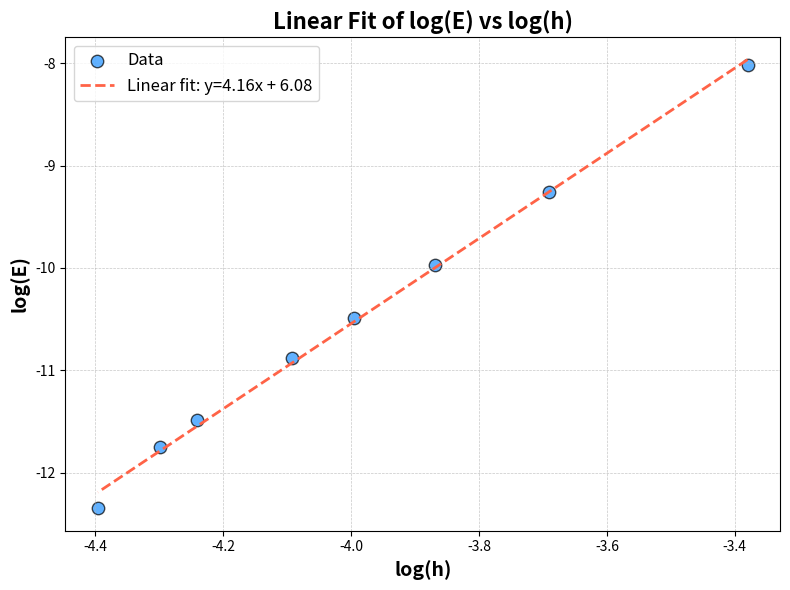
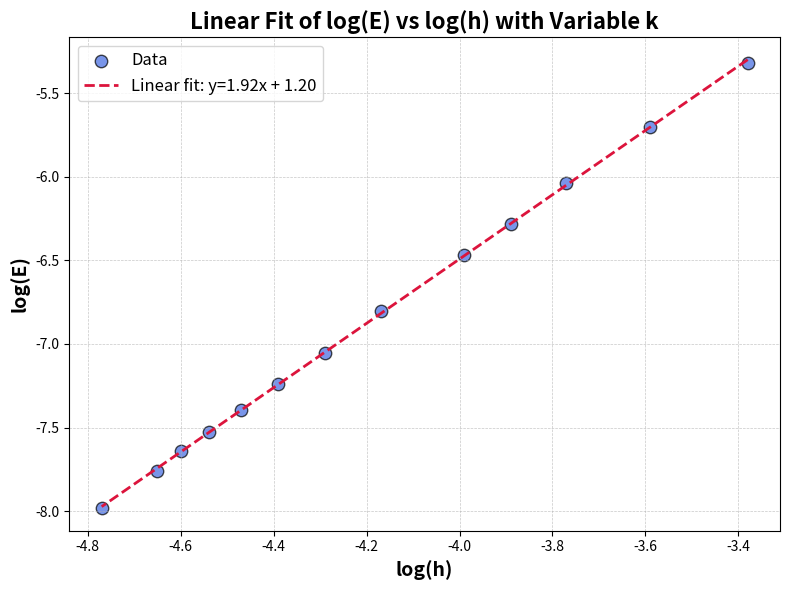

Recreate these plots in Python, in order.
import matplotlib.pyplot as plt 
import numpy as np 



log_h = np.array([-3.38, -3.69, -3.86923, -3.9956, -4.09321, -4.240549, -4.298853, -4.3961])
log_E = [-8.022, -9.26, -9.97, -10.484044, -10.877444, -11.4859, -11.7461, -12.3464]

coeffs = np.polyfit(log_h, log_E, 1)
fit_line = np.poly1d(coeffs)

plt.figure(figsize=(8, 6))
plt.scatter(log_h, log_E, label="Data", color='dodgerblue', edgecolors='black', s=80, alpha=0.7, marker='o')
plt.plot(log_h, fit_line(log_h), label=f"Linear fit: y={coeffs[0]:.2f}x + {coeffs[1]:.2f}", color='tomato', linewidth=2, linestyle='--')

plt.grid(True, which='both', linestyle='--', linewidth=0.5, alpha=0.7)
plt.xlabel("log(h)", fontsize=14, fontweight='bold')
plt.ylabel("log(E)", fontsize=14, fontweight='bold')
plt.title("Linear Fit of log(E) vs log(h)", fontsize=16, fontweight='bold')
plt.legend(fontsize=12)

plt.tight_layout()
plt.show()



################ K_VARIABLE #########


log_h = np.array([-3.38, -3.59, -3.77, -3.89, -3.99, -4.17, -4.29, -4.39, -4.47, -4.54, -4.6, -4.65, -4.77])
log_E = [-5.32, -5.7, -6.04, -6.28, -6.47, -6.8, -7.0533, -7.24, -7.3955, -7.5256, -7.638, -7.7587, -7.9827]

coeffs = np.polyfit(log_h, log_E, 1)
fit_line = np.poly1d(coeffs)

plt.figure(figsize=(8, 6))
plt.scatter(log_h, log_E, label="Data", color='royalblue', edgecolors='black', s=80, alpha=0.7, marker='o')
plt.plot(log_h, fit_line(log_h), label=f"Linear fit: y={coeffs[0]:.2f}x + {coeffs[1]:.2f}", color='crimson', linewidth=2, linestyle='--')

plt.grid(True, which='both', linestyle='--', linewidth=0.5, alpha=0.7)
plt.xlabel("log(h)", fontsize=14, fontweight='bold')
plt.ylabel("log(E)", fontsize=14, fontweight='bold')
plt.title("Linear Fit of log(E) vs log(h) with Variable k", fontsize=16, fontweight='bold')
plt.legend(fontsize=12)

plt.tight_layout()
plt.show()
